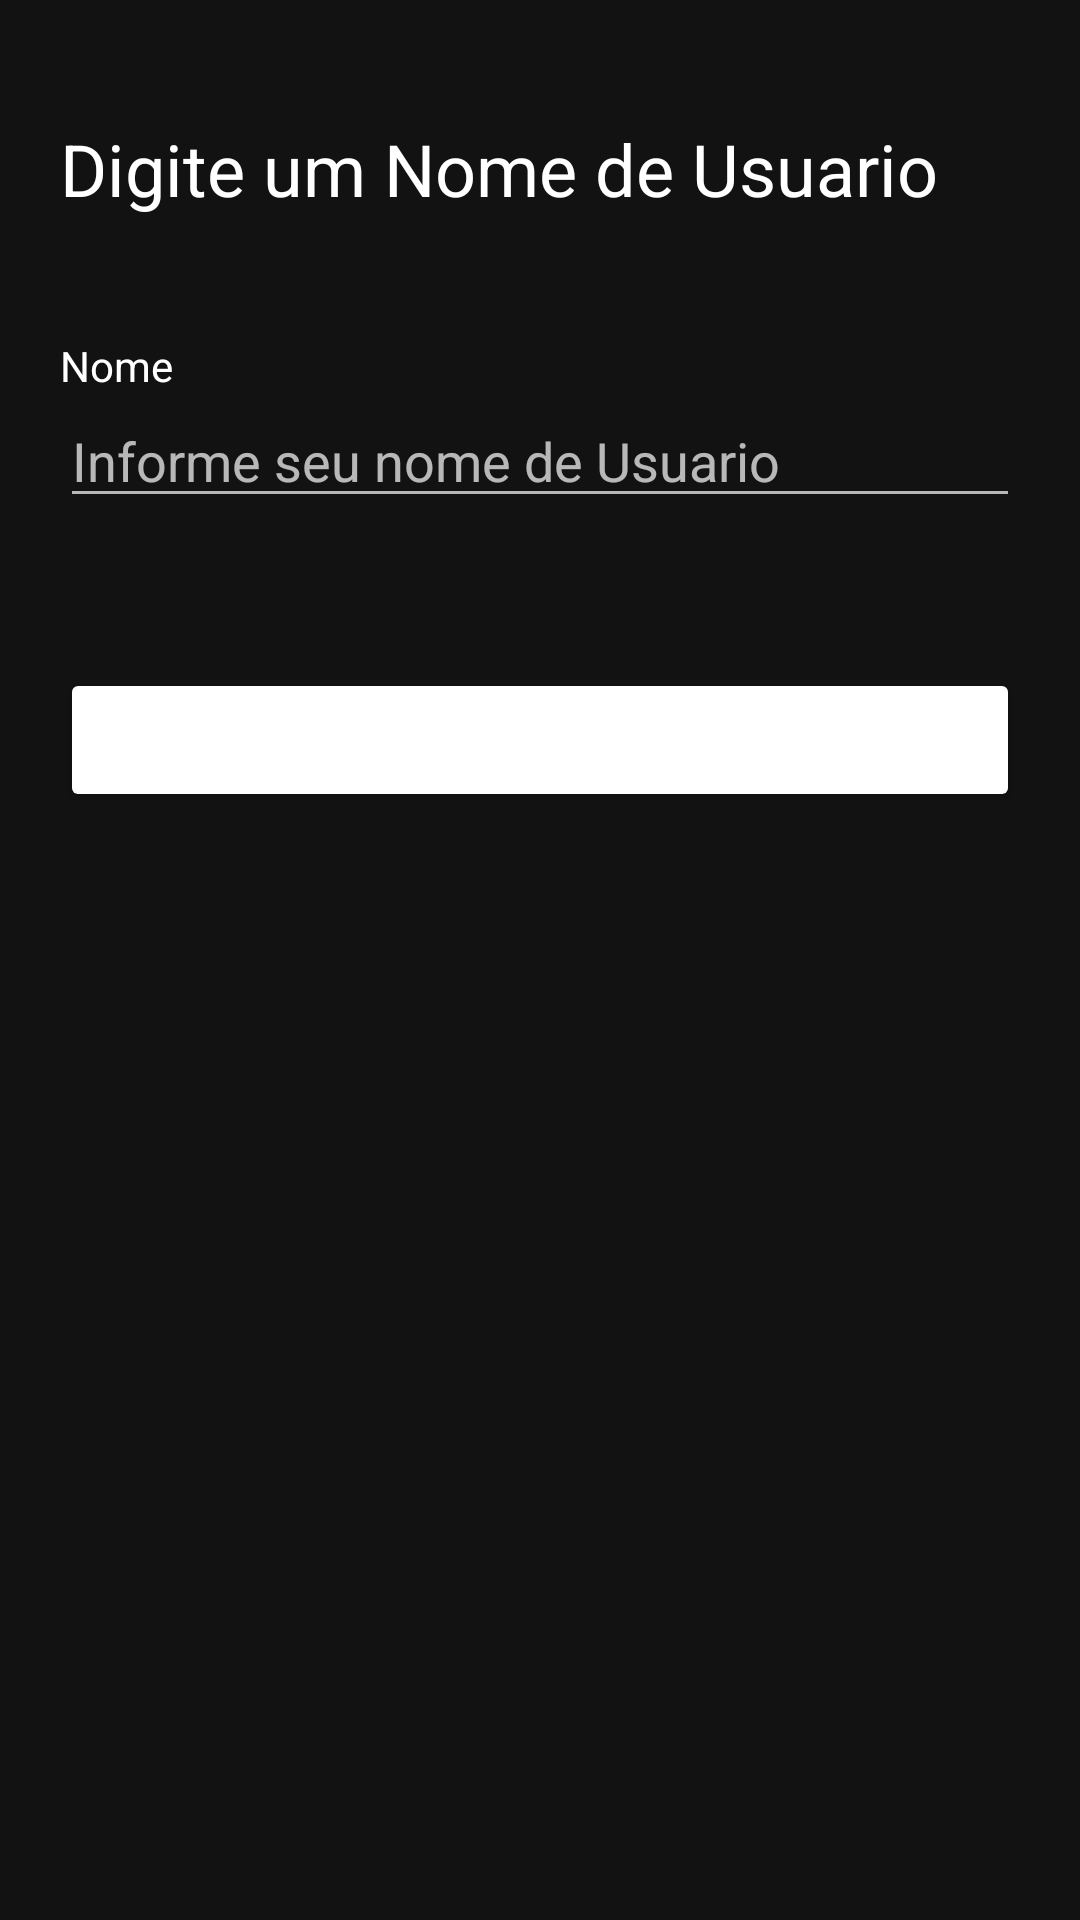

Write the Android layout XML for this screen, with the resource values it uses.
<!-- AndroidManifest.xml: application theme Theme.Project -->
<!-- res/layout/activity_informacoe_cadastro.xml -->
<?xml version="1.0" encoding="utf-8"?>
<androidx.constraintlayout.widget.ConstraintLayout xmlns:android="http://schemas.android.com/apk/res/android"
    xmlns:app="http://schemas.android.com/apk/res-auto"
    xmlns:tools="http://schemas.android.com/tools"
    android:id="@+id/main"
    android:layout_width="match_parent"
    android:layout_height="match_parent"
    tools:context=".InformacoeCadastro">

    <TextView
        android:id="@+id/textView13"
        android:layout_width="wrap_content"
        android:layout_height="wrap_content"
        android:layout_marginStart="20dp"
        android:layout_marginTop="40dp"
        android:text="Digite um Nome de Usuario"
        android:textColor="?attr/actionMenuTextColor"
        android:textSize="24sp"
        app:layout_constraintStart_toStartOf="parent"
        app:layout_constraintTop_toTopOf="parent" />

    <Button
        android:id="@+id/btnContinuar"
        android:layout_width="0dp"
        android:layout_height="wrap_content"
        android:layout_marginStart="20dp"
        android:layout_marginTop="50dp"
        android:layout_marginEnd="20dp"
        android:backgroundTint="?attr/actionMenuTextColor"
        android:text="Continuar"
        app:layout_constraintEnd_toEndOf="parent"
        app:layout_constraintHorizontal_bias="0.5"
        app:layout_constraintStart_toStartOf="parent"
        app:layout_constraintTop_toBottomOf="@+id/editTextNomeUsuario" />

    <EditText
        android:id="@+id/editTextNomeUsuario"
        android:layout_width="0dp"
        android:layout_height="wrap_content"
        android:layout_marginStart="20dp"
        android:layout_marginEnd="20dp"
        android:ems="10"
        android:hint="Informe seu nome de Usuario"
        android:inputType="text"
        app:layout_constraintEnd_toEndOf="parent"
        app:layout_constraintHorizontal_bias="0.5"
        app:layout_constraintStart_toStartOf="parent"
        app:layout_constraintTop_toBottomOf="@+id/textView18" />

    <TextView
        android:id="@+id/textView18"
        android:layout_width="wrap_content"
        android:layout_height="wrap_content"
        android:layout_marginStart="20dp"
        android:layout_marginTop="40dp"
        android:text="Nome"
        android:textColor="?attr/actionMenuTextColor"
        app:layout_constraintStart_toStartOf="parent"
        app:layout_constraintTop_toBottomOf="@+id/textView13" />

    <TextView
        android:id="@+id/textView14"
        android:layout_width="0dp"
        android:layout_height="wrap_content"
        android:layout_marginStart="20dp"
        android:layout_marginTop="30dp"
        android:layout_marginEnd="20dp"
        android:textStyle="bold"
        app:layout_constraintEnd_toEndOf="parent"
        app:layout_constraintHorizontal_bias="0.5"
        app:layout_constraintStart_toStartOf="parent"
        app:layout_constraintTop_toBottomOf="@+id/btnContinuar" />

</androidx.constraintlayout.widget.ConstraintLayout>
<!-- resources referenced by this layout -->
<resources>
  <style name="Theme.Project" parent="Base.Theme.Project" />
  <style name="Base.Theme.Project" parent="Theme.MaterialComponents.NoActionBar">
          
          
      </style>
</resources>
